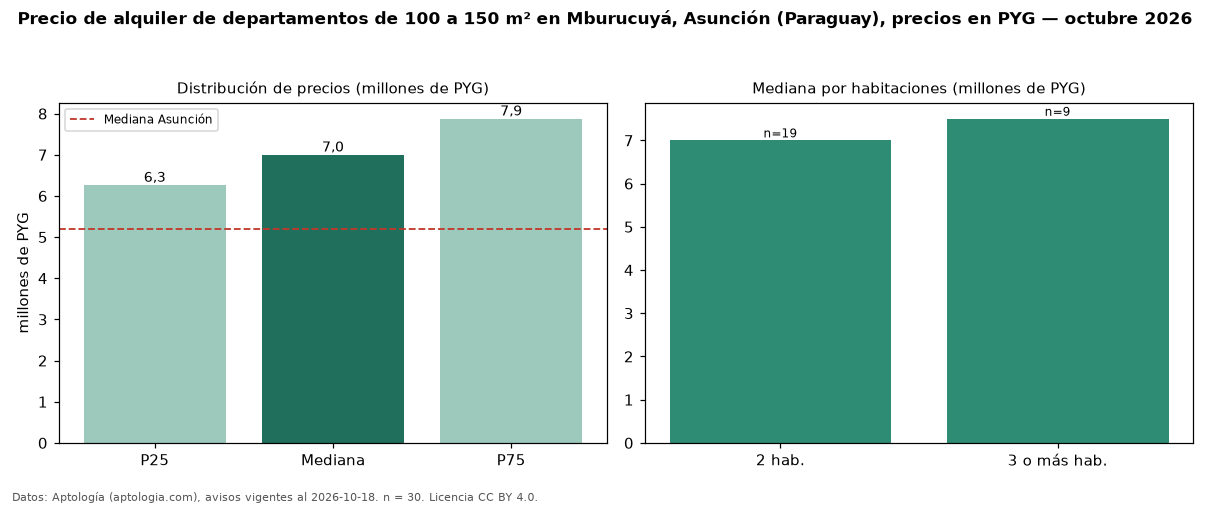

The table this chart was drawn from, first rows:
seccion, metrica, valor, moneda, n
filtro, area4, de 100 a 150 m², , 30
precio, p25, 6262500, PYG, 30
precio, mediana, 7000000, PYG, 30
precio, p75, 7875000, PYG, 30
precio, minimo, 4100000, PYG, 30
precio, maximo, 11000000, PYG, 30
m2, mediana_precio_m2, 62500, PYG, 30
m2, area_mediana_m2, 112.0, m2, 30
banos, mediana_banos, 2.0, , 
habitaciones, 2, 7000000, PYG, 19
habitaciones, 3+, 7500000, PYG, 9
ciudad, mediana_ciudad_referencia, 5200000, PYG, 
ciudad, mediana_m2_ciudad, 71429, PYG, 
fuente, fecha_datos, 2026-10-18, , 
fuente, atribucion, https://www.aptologia.com/py/alquiler/as…, , 
fuente, licencia, CC BY 4.0, , 
